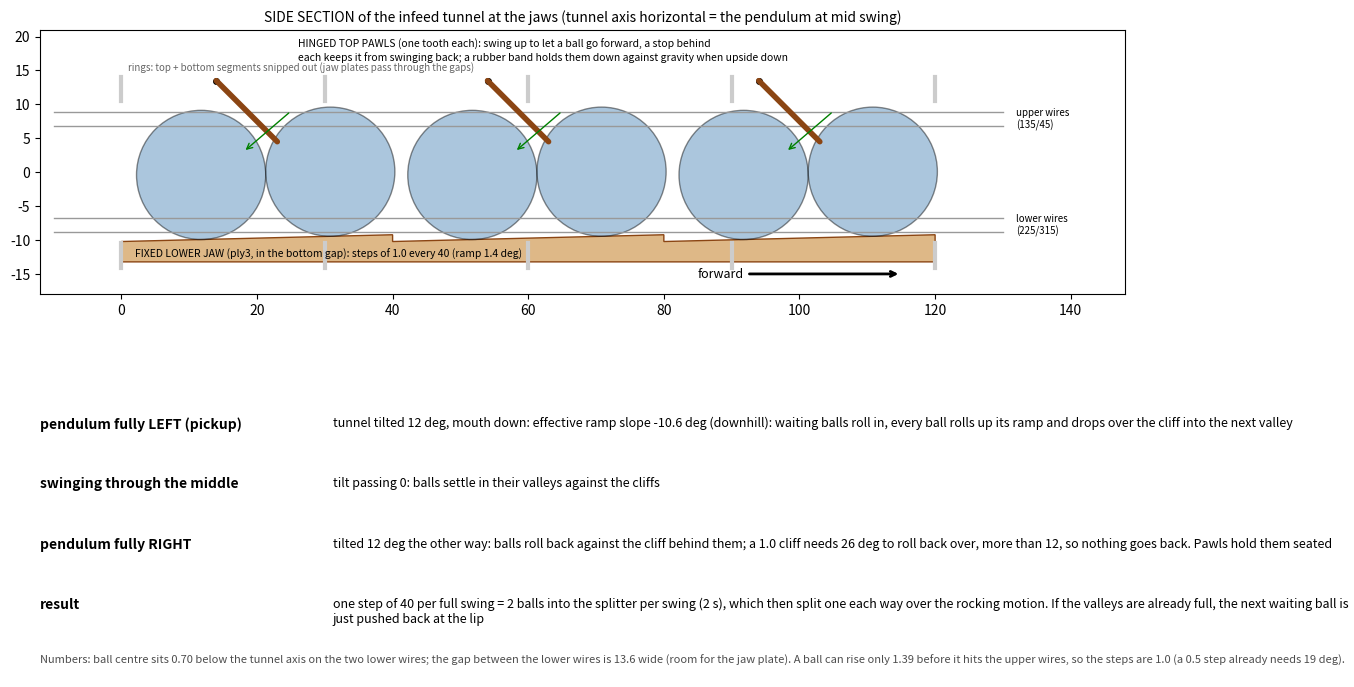

Reproduce this figure in Python. (Note: this script raises an exception after producing the figure.)
#!/usr/bin/env python3
"""Sketch: rocking ratchet in the infeed tunnel (4-wire, wires at 45/135/225/315). Fixed lower jaw with a sawtooth
(ramps gentler than the swing's tilt, so the forward tilt rolls balls up and over; cliffs a ball can't roll back over
at 12 deg), hinged top pawls offset half a pitch that let balls pass forward only.
    python3 marbles/clock/infeed_ratchet_sketch.py   # -> marbles/views/infeed_ratchet.png"""
import math
from pathlib import Path
import matplotlib; matplotlib.use("Agg")
import matplotlib.pyplot as plt  # noqa: E402

R = 19.05 / 2; RW = 11.025; WD = 2.05
TILT = 12.0
PITCH = 40.0          # two balls per valley ("at least 2 balls in one grab")
CLIFF_SET = 1.0       # the ball can only rise 1.39 off the lower wires before it hits the upper ones (20 bore, 19.05 ball)
N = 3
ZC = -7.8 + math.sqrt((R + WD / 2) ** 2 - 7.8 ** 2)     # ball centre on the two lower wires
Z0 = ZC - R                                              # ball bottom on the wires (valley floor of the jaw)
CLIFF = CLIFF_SET
RAMP = math.degrees(math.atan(CLIFF / PITCH))


def tooth_profile(x0):
    pts = [(x0, Z0 - 3)]
    for k in range(N):
        a = x0 + k * PITCH
        pts += [(a, Z0), (a + PITCH, Z0 + CLIFF), (a + PITCH, Z0)]
    pts += [(x0 + N * PITCH, Z0 - 3)]
    return pts


def ball_on_ramp(x):
    """ball centre on the ramp at contact abscissa x (ramp rises left to right)"""
    s = math.tan(math.radians(RAMP))
    k = int(x // PITCH); u = x - k * PITCH
    zr = Z0 + u * s
    return (x - R * math.sin(math.radians(RAMP)), zr + R * math.cos(math.radians(RAMP)))


def main():
    fig, (a, b) = plt.subplots(2, 1, figsize=(14, 9), gridspec_kw=dict(height_ratios=[1.3, 1]))
    L = N * PITCH
    for z in (7.8, -7.8):
        a.plot([-10, L + 10], [z + WD / 2, z + WD / 2], color="0.6", lw=1); a.plot([-10, L + 10], [z - WD / 2, z - WD / 2], color="0.6", lw=1)
    a.text(L + 12, 7.8, "upper wires\n(135/45)", fontsize=7, va="center"); a.text(L + 12, -7.8, "lower wires\n(225/315)", fontsize=7, va="center")
    for xr in range(0, int(L) + 1, 30):                            # rings, top and bottom snipped
        a.plot([xr, xr], [-14.1, -10.5], color="0.8", lw=3); a.plot([xr, xr], [10.5, 14.1], color="0.8", lw=3)
    a.text(1, 15, "rings: top + bottom segments snipped out (jaw plates pass through the gaps)", fontsize=7, color="0.4")
    tp = tooth_profile(0)
    a.fill([p[0] for p in tp], [p[1] for p in tp], fc="burlywood", ec="saddlebrown")
    a.text(2, Z0 - 2.4, f"FIXED LOWER JAW (ply3, in the bottom gap): steps of {CLIFF:.1f} every {PITCH:g} (ramp {RAMP:.1f} deg)", fontsize=7.5)
    for k in range(N):                                              # two balls per valley
        for j, x in enumerate((k * PITCH + 12, k * PITCH + 12 + 2 * R)):
            c = ball_on_ramp(x)
            a.add_patch(plt.Circle(c, R, fc="steelblue", alpha=.45, ec="k"))
    for k in range(N):                                              # hinged top pawls, half a pitch from the cliffs
        hx = k * PITCH + PITCH / 2 - 6
        a.plot([hx], [13.5], "ko", ms=4)
        a.plot([hx, hx + 9], [13.5, 4.5], color="saddlebrown", lw=4, solid_capstyle="round")
        a.annotate("", (hx + 11, 9), (hx + 4, 3), arrowprops=dict(arrowstyle="<-", color="g", lw=1))
    a.text(PITCH / 2 + 6, 16.5, "HINGED TOP PAWLS (one tooth each): swing up to let a ball go forward, a stop behind\n"
           "each keeps it from swinging back; a rubber band holds them down against gravity when upside down", fontsize=7.5)
    a.annotate("forward", (L - 5, -15), (L - 35, -15), arrowprops=dict(arrowstyle="->", lw=2), fontsize=9, va="center")
    a.set_xlim(-12, L + 28); a.set_ylim(-18, 21); a.set_aspect("equal")
    a.set_title("SIDE SECTION of the infeed tunnel at the jaws (tunnel axis horizontal = the pendulum at mid swing)", fontsize=10)
    # the cycle
    b.axis("off")
    rows = [("pendulum fully LEFT (pickup)", f"tunnel tilted {TILT:g} deg, mouth down: effective ramp slope {RAMP - TILT:+.1f} deg (downhill): "
             "waiting balls roll in, every ball rolls up its ramp and drops over the cliff into the next valley"),
            ("swinging through the middle", "tilt passing 0: balls settle in their valleys against the cliffs"),
            ("pendulum fully RIGHT", f"tilted {TILT:g} deg the other way: balls roll back against the cliff behind them; a {CLIFF:.1f} cliff "
             f"needs 26 deg to roll back over, more than {TILT:g}, so nothing goes back. Pawls hold them seated"),
            ("result", f"one step of {PITCH:g} per full swing = 2 balls into the splitter per swing (2 s), which then split one each "
             "way over the rocking motion. If the valleys are already full, the next waiting ball is just pushed back at the lip")]
    y = 0.95
    for t, d in rows:
        b.text(0.0, y, t, fontsize=10, weight="bold", va="top"); b.text(0.27, y, d, fontsize=9, va="top", wrap=True)
        y -= 0.22
    b.text(0.0, 0.05, "Numbers: ball centre sits 0.70 below the tunnel axis on the two lower wires; the gap between the lower wires is "
           "13.6 wide (room for the jaw plate). A ball can rise only 1.39 before it hits the upper wires, so the steps are 1.0 (a 0.5 step already needs 19 deg).",
           fontsize=8, color="0.3")
    out = Path(__file__).resolve().parent.parent / "views" / "infeed_ratchet.png"
    plt.tight_layout(); plt.savefig(out, dpi=100)
    print(f"{out.name}: pitch {PITCH:g}, ramp {RAMP:.2f}, cliff {CLIFF:.2f}, ball centre {ZC:.2f}")


if __name__ == "__main__":
    main()
